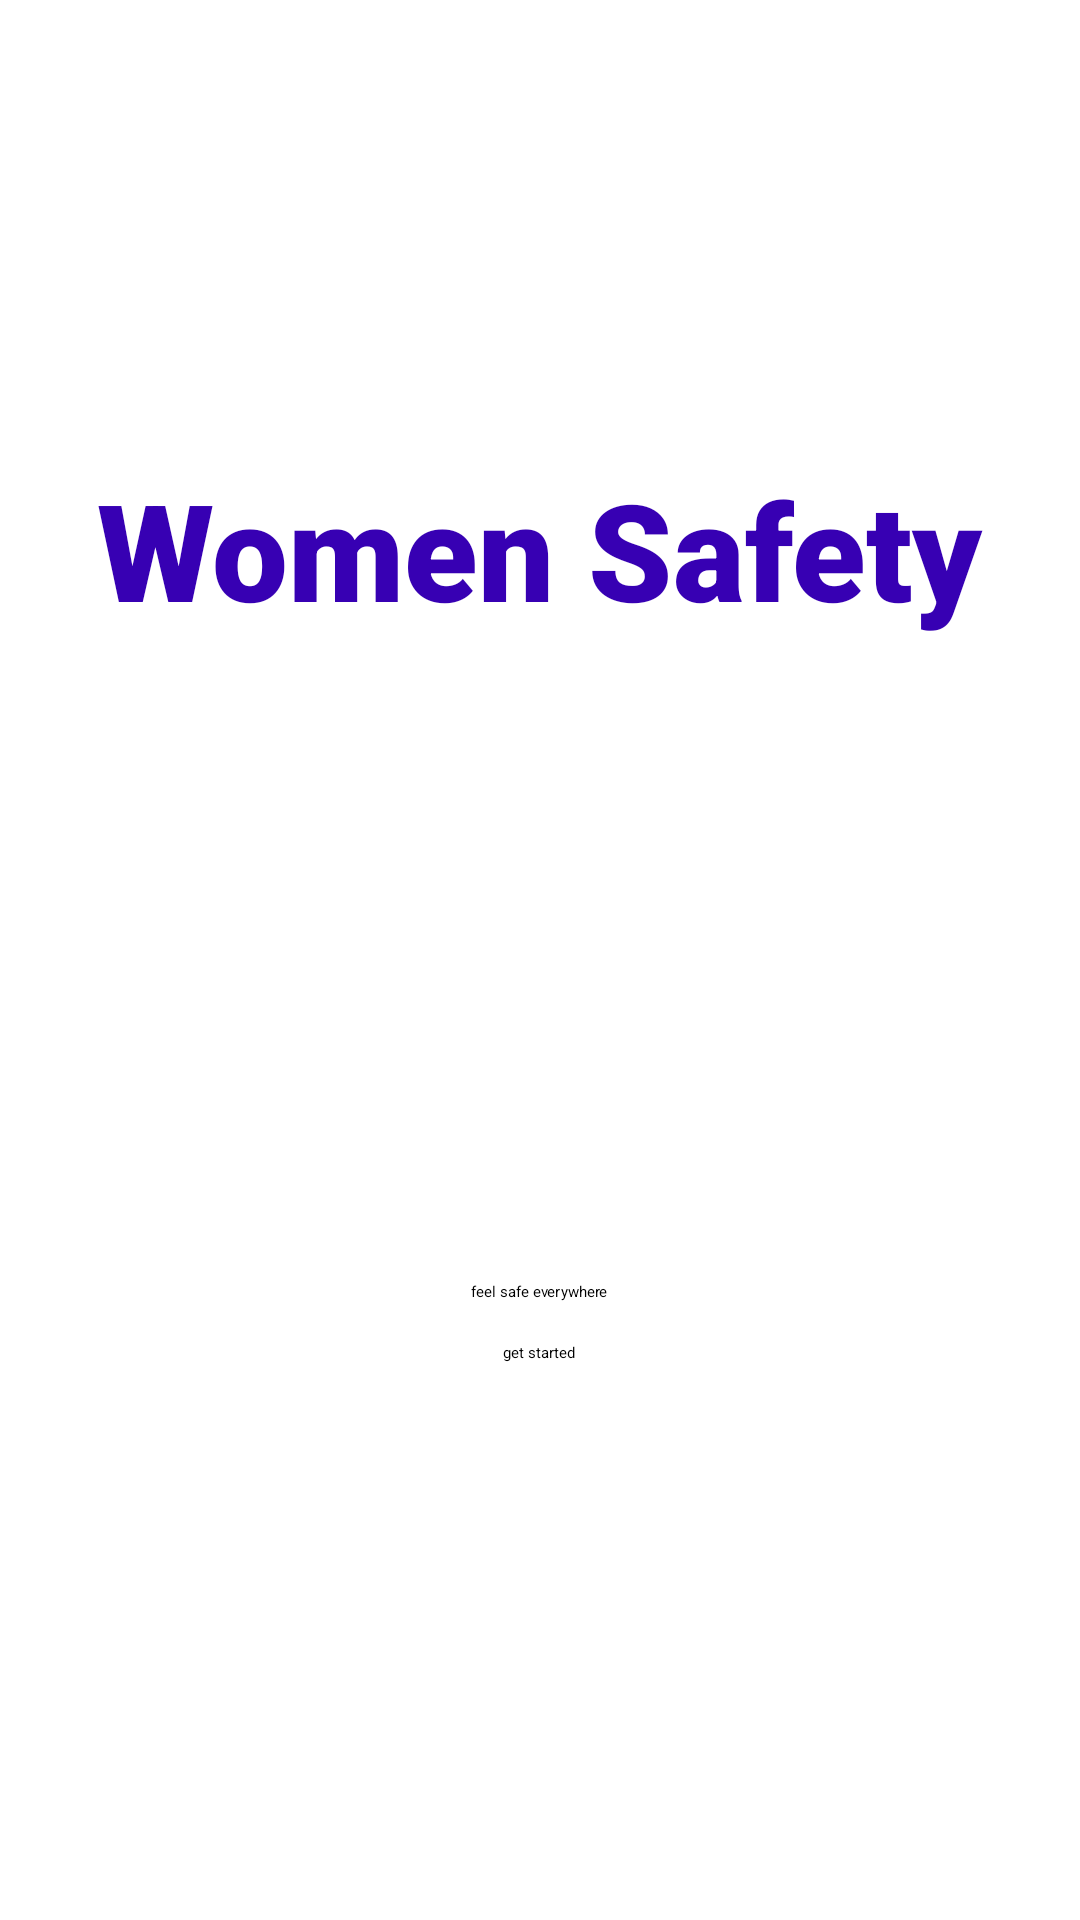

Here is an Android app screen rendered from its layout file. Give the layout XML and the strings, colors and styles it references.
<!-- AndroidManifest.xml: application theme Theme.SparkWomen -->
<!-- res/layout/activity_splash.xml -->
<?xml version="1.0" encoding="utf-8"?>
<RelativeLayout xmlns:android="http://schemas.android.com/apk/res/android"
    xmlns:app="http://schemas.android.com/apk/res-auto"
    xmlns:tools="http://schemas.android.com/tools"
    android:layout_width="match_parent"
    android:layout_height="match_parent"
    tools:context=".SplashActivity">


    <TextView
        android:id="@+id/sparkText"
        android:layout_width="wrap_content"
        android:layout_height="wrap_content"
        android:layout_above="@id/sparkImg"
        android:layout_centerHorizontal="true"
        android:fontFamily="sans-serif-black"
        android:text="Women Safety"
        android:textColor="@color/purple_700"
        android:textSize="45sp"
        android:textStyle="bold" />

    <ImageView
        android:id="@+id/sparkImg"
        android:layout_width="176dp"
        android:layout_height="214dp"
        android:layout_centerInParent="true"
        android:paddingStart="30dp"
        android:src="@drawable/girl" />

    <TextView
        android:id="@+id/slang"
        android:layout_width="wrap_content"
        android:layout_height="wrap_content"
        android:layout_below="@id/sparkImg"
        android:layout_centerHorizontal="true"
        android:text="feel safe everywhere"
        android:textColor="@color/black" />


    <Button
        android:layout_width="wrap_content"
        android:layout_height="wrap_content"
        android:text="get started"
        android:layout_centerHorizontal="true"
        android:id="@+id/btnGetStarted"
        android:layout_marginTop="40px"
        android:layout_below="@id/slang"/>



</RelativeLayout>
<!-- resources referenced by this layout -->
<resources>
  <style name="Theme.SparkWomen" parent="Theme.MaterialComponents.Light.NoActionBar">
          
          <item name="colorPrimary">@color/black</item>
          <item name="colorPrimaryVariant">@color/purple_700</item>
          <item name="colorOnPrimary">@color/teal_700</item>
          
          <item name="colorSecondary">@color/teal_200</item>
          <item name="colorSecondaryVariant">@color/teal_700</item>
          <item name="colorOnSecondary">@color/black</item>
          
          <item name="android:statusBarColor" tools:targetApi="l">?attr/colorPrimaryVariant</item>
          
      </style>
  <!-- not gathered from this repository: default colours our renderer supplied (Android Studio template values) -->
  <color name="purple_700">#FF3700B3</color>
  <color name="teal_200">#FF03DAC5</color>
  <color name="teal_700">#FF018786</color>
  <color name="black">#FF000000</color>
</resources>
